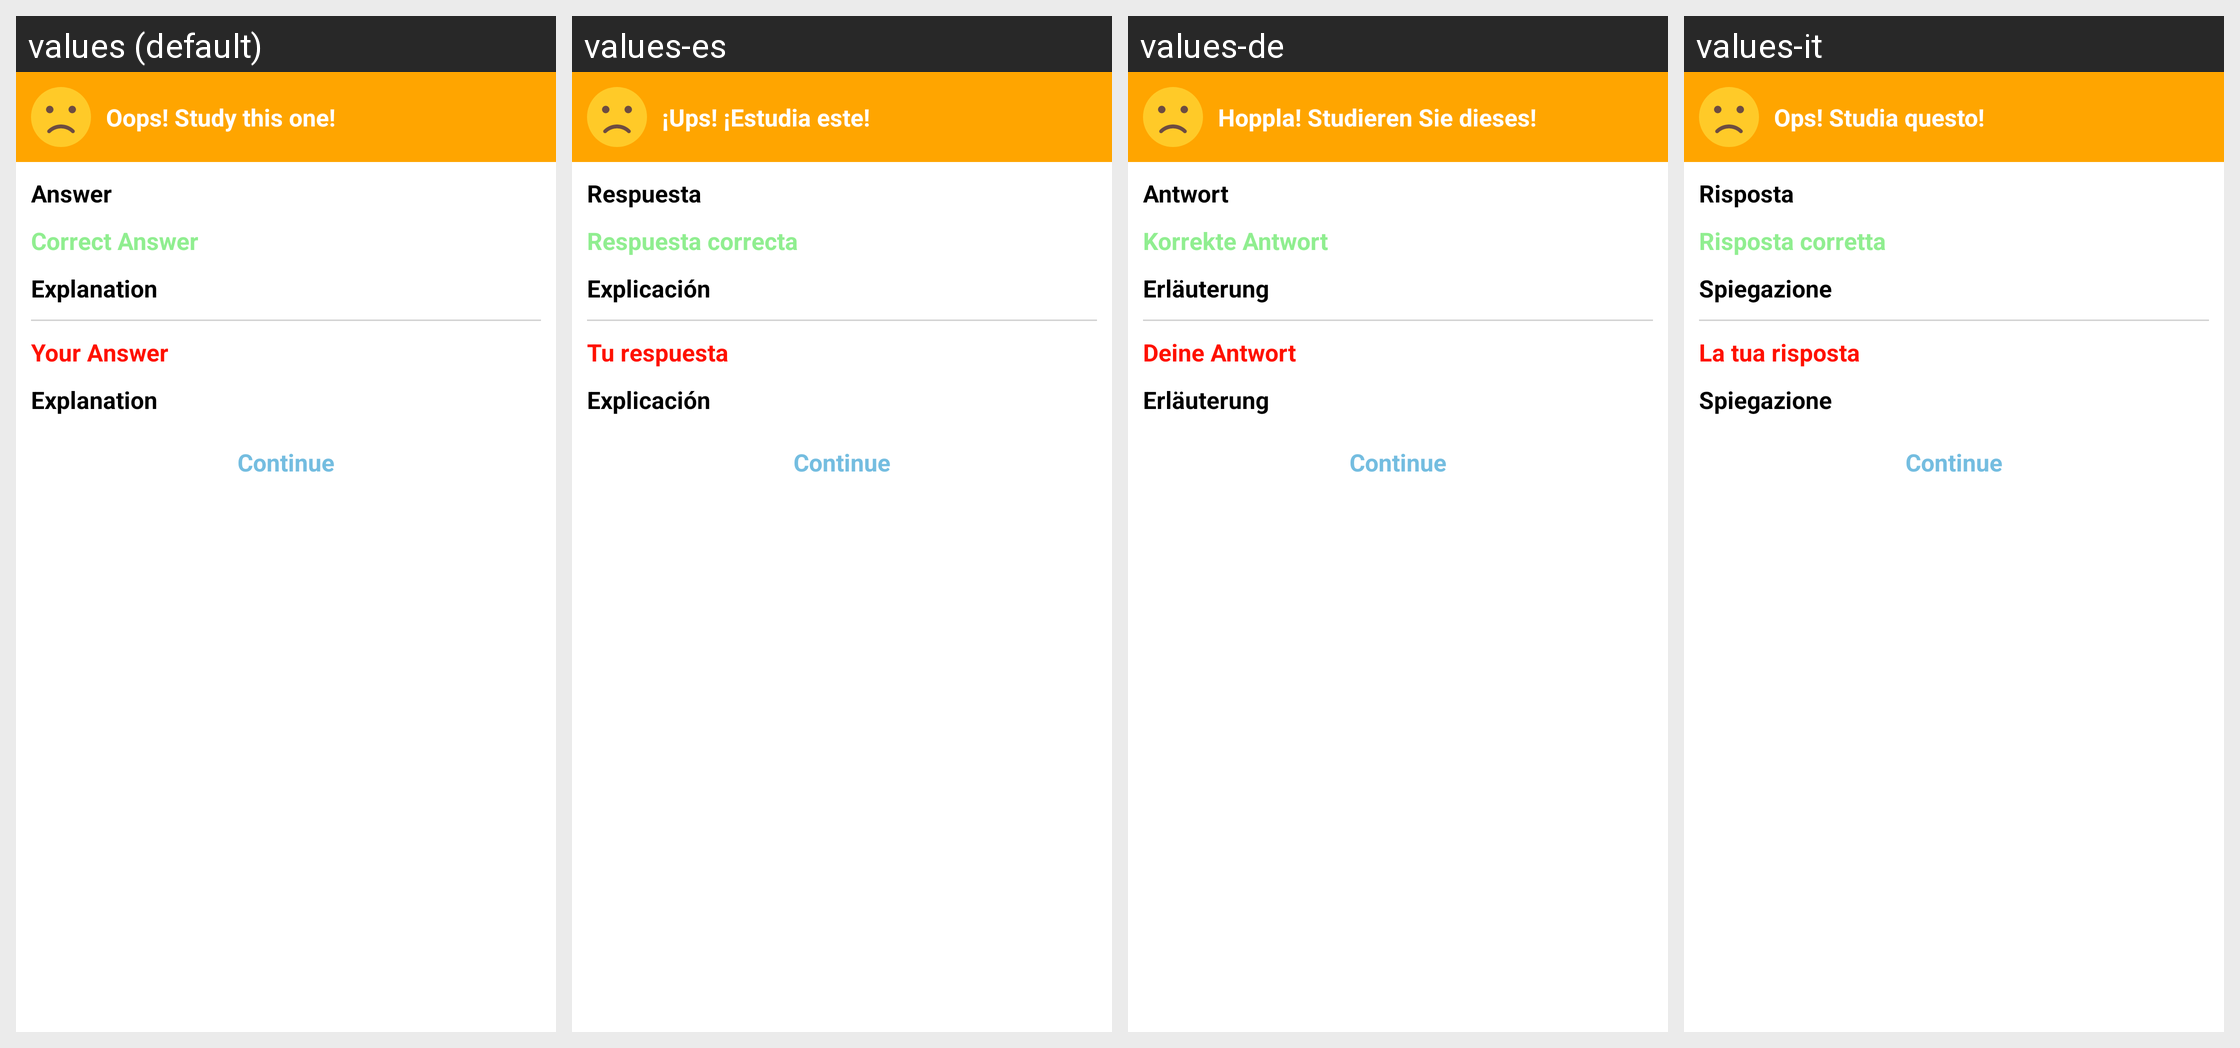

The Android screen above is rendered under several locales of the same app. Produce the string resources it draws, with the default and per-locale values.
Android screen res/layout/dialog_wrong.xml rendered under 4 locales, left to right: values (default), values-es, values-de, values-it. Device: Nexus 5 (rendered at 1080×1920; each locale shown at half size, 540×960, under a caption strip naming it); theme Theme.QuickMem.
Other locales in the repository, not shown: values-cn, values-fr, values-ja, values-ko, values-pt, values-ru, values-th, values-tr, values-vi.
Strings drawn on this screen, with the default value and each locale's value (text and hints the layout hard-codes, and strings that could not be matched under every locale, appear in the picture but are not listed):

oops_study_this_one
  values: Oops! Study this one!
  values-es: ¡Ups! ¡Estudia este!
  values-de: Hoppla! Studieren Sie dieses!
  values-it: Ops! Studia questo!

answer
  values: Answer
  values-es: Respuesta
  values-de: Antwort
  values-it: Risposta

correct_answer
  values: Correct Answer
  values-es: Respuesta correcta
  values-de: Korrekte Antwort
  values-it: Risposta corretta

explanation
  values: Explanation
  values-es: Explicación
  values-de: Erläuterung
  values-it: Spiegazione

your_answer
  values: Your Answer
  values-es: Tu respuesta
  values-de: Deine Antwort
  values-it: La tua risposta
